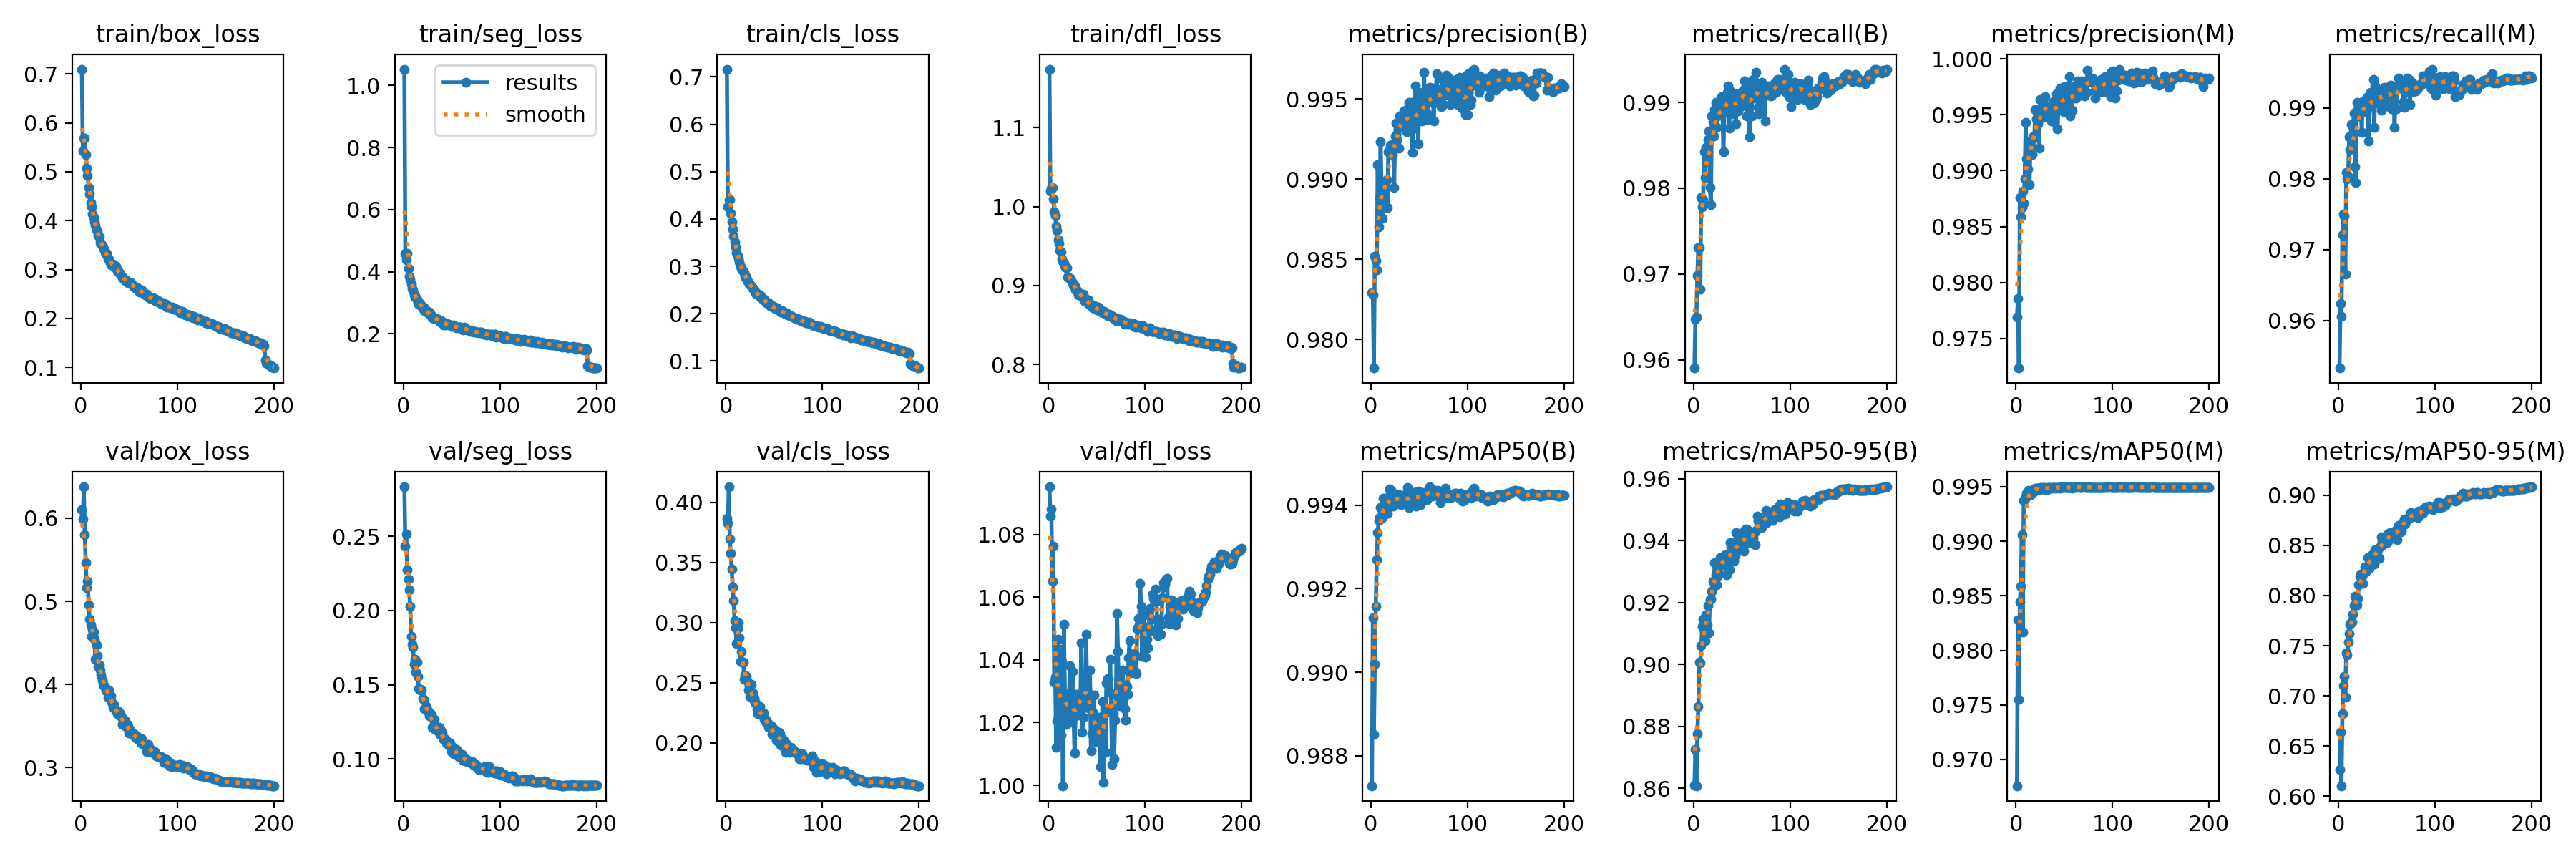

Data behind this chart, as committed beside it:
epoch, train/box_loss, train/seg_loss, train/cls_loss, train/dfl_loss, metrics/precision(B), metrics/recall(B), metrics/mAP50(B), metrics/mAP50-95(B), metrics/precision(M), metrics/recall(M), metrics/mAP50(M), metrics/mAP50-95(M), val/box_loss, val/seg_loss, val/cls_loss, val/dfl_loss, lr/pg0, lr/pg1, lr/pg2
1, 0.7099, 1.053, 0.7165, 1.174, 0.9829, 0.959, 0.9873, 0.8609, 0.9769, 0.9533, 0.9676, 0.627, 0.6098, 0.2834, 0.3869, 1.095, 0.003323, 0.003323, 0.003323
2, 0.5426, 0.4581, 0.4251, 1.019, 0.9828, 0.9648, 0.9913, 0.8724, 0.9786, 0.9624, 0.9828, 0.6635, 0.5993, 0.2434, 0.3828, 1.086, 0.006624, 0.006624, 0.006624
3, 0.5686, 0.4376, 0.44, 1.023, 0.9782, 0.965, 0.9885, 0.8608, 0.9724, 0.9606, 0.9755, 0.6105, 0.6378, 0.2515, 0.413, 1.088, 0.009891, 0.009891, 0.009891
4, 0.5681, 0.4578, 0.4413, 1.024, 0.9852, 0.9698, 0.9902, 0.8776, 0.9876, 0.9721, 0.9844, 0.6824, 0.5804, 0.2275, 0.3697, 1.065, 0.009851, 0.009851, 0.009851
5, 0.5346, 0.4104, 0.4126, 1.01, 0.9849, 0.9731, 0.9916, 0.8863, 0.9859, 0.975, 0.9859, 0.7102, 0.5468, 0.2213, 0.3573, 1.076, 0.009802, 0.009802, 0.009802
6, 0.5072, 0.3854, 0.3939, 0.9935, 0.9843, 0.973, 0.9927, 0.9008, 0.9867, 0.9747, 0.9906, 0.7191, 0.5167, 0.214, 0.3443, 1.033, 0.009753, 0.009753, 0.009753
7, 0.4926, 0.376, 0.3782, 0.9886, 0.9909, 0.9683, 0.9933, 0.9004, 0.9882, 0.9666, 0.9817, 0.6985, 0.5246, 0.203, 0.3296, 1.035, 0.009703, 0.009703, 0.009703
8, 0.4682, 0.3605, 0.3631, 0.9755, 0.987, 0.9789, 0.9936, 0.906, 0.9871, 0.9809, 0.9938, 0.7433, 0.4954, 0.1827, 0.3181, 1.012, 0.009654, 0.009654, 0.009654
9, 0.4548, 0.3457, 0.352, 0.97, 0.9888, 0.9778, 0.9937, 0.9123, 0.9892, 0.98, 0.9939, 0.7409, 0.4787, 0.1773, 0.3014, 1.02, 0.009604, 0.009604, 0.009604
10, 0.4368, 0.339, 0.3405, 0.958, 0.9923, 0.9786, 0.9939, 0.9147, 0.9943, 0.9803, 0.9941, 0.754, 0.4714, 0.1754, 0.2955, 1.047, 0.009555, 0.009555, 0.009555
11, 0.4276, 0.3245, 0.3296, 0.9532, 0.9889, 0.9843, 0.994, 0.9142, 0.9911, 0.986, 0.9944, 0.7621, 0.4581, 0.1638, 0.2825, 1.015, 0.009505, 0.009505, 0.009505
12, 0.4129, 0.3218, 0.3225, 0.944, 0.9876, 0.9813, 0.9937, 0.9077, 0.9902, 0.9841, 0.9944, 0.7711, 0.4652, 0.1672, 0.2953, 1.044, 0.009456, 0.009456, 0.009456
13, 0.4067, 0.3161, 0.3168, 0.9427, 0.9893, 0.9848, 0.9942, 0.9161, 0.9918, 0.9877, 0.9947, 0.7739, 0.4635, 0.1585, 0.3, 1.016, 0.009406, 0.009406, 0.009406
14, 0.3973, 0.3108, 0.3093, 0.9338, 0.9888, 0.9842, 0.994, 0.9129, 0.9888, 0.9842, 0.9943, 0.7732, 0.4548, 0.1655, 0.2872, 1.039, 0.009357, 0.009357, 0.009357
15, 0.3904, 0.3024, 0.3005, 0.9308, 0.9898, 0.9857, 0.9939, 0.919, 0.9927, 0.9875, 0.9943, 0.7817, 0.4304, 0.1556, 0.2674, 0.9999, 0.009307, 0.009307, 0.009307
16, 0.3817, 0.294, 0.2959, 0.9276, 0.9899, 0.9867, 0.9938, 0.9103, 0.9922, 0.9893, 0.9946, 0.7898, 0.4476, 0.1474, 0.2758, 1.051, 0.009258, 0.009258, 0.009258
17, 0.3779, 0.2984, 0.2923, 0.9244, 0.9882, 0.9801, 0.9938, 0.9211, 0.9915, 0.9817, 0.9945, 0.799, 0.4348, 0.1463, 0.2671, 1.029, 0.009208, 0.009208, 0.009208
18, 0.3698, 0.2897, 0.289, 0.9228, 0.9917, 0.9781, 0.994, 0.9212, 0.9931, 0.9795, 0.9945, 0.7921, 0.4218, 0.1471, 0.2671, 1.02, 0.009158, 0.009158, 0.009158
19, 0.3671, 0.2903, 0.2859, 0.9224, 0.9917, 0.9884, 0.9944, 0.9237, 0.993, 0.9908, 0.9948, 0.7908, 0.4231, 0.1464, 0.253, 1.021, 0.009109, 0.009109, 0.009109
20, 0.3549, 0.282, 0.2782, 0.9106, 0.9921, 0.9878, 0.9943, 0.927, 0.9955, 0.9897, 0.9949, 0.7972, 0.4176, 0.1407, 0.2562, 1.026, 0.009059, 0.009059, 0.009059
21, 0.3529, 0.2857, 0.2768, 0.9101, 0.9919, 0.9861, 0.9944, 0.9267, 0.9947, 0.9888, 0.9948, 0.8105, 0.4114, 0.14, 0.2554, 1.021, 0.00901, 0.00901, 0.00901
22, 0.3486, 0.2746, 0.2699, 0.9093, 0.9916, 0.9892, 0.9943, 0.933, 0.9944, 0.9906, 0.9948, 0.8192, 0.4051, 0.1337, 0.2518, 1.038, 0.00896, 0.00896, 0.00896
23, 0.3455, 0.2736, 0.2662, 0.9093, 0.9922, 0.99, 0.994, 0.9289, 0.9942, 0.9906, 0.9949, 0.8213, 0.4012, 0.1332, 0.2435, 1.022, 0.008911, 0.008911, 0.008911
24, 0.3422, 0.2747, 0.2629, 0.9044, 0.9895, 0.9871, 0.9941, 0.9257, 0.992, 0.9865, 0.9948, 0.8189, 0.3982, 0.1352, 0.2476, 1.02, 0.008861, 0.008861, 0.008861
25, 0.3356, 0.2698, 0.2621, 0.9033, 0.9927, 0.9884, 0.9942, 0.9286, 0.9963, 0.9909, 0.9949, 0.8119, 0.3969, 0.1325, 0.2386, 1.036, 0.008812, 0.008812, 0.008812
26, 0.3312, 0.2661, 0.2576, 0.8999, 0.9935, 0.9887, 0.9941, 0.9295, 0.9948, 0.99, 0.9948, 0.8221, 0.3924, 0.1318, 0.2485, 1.024, 0.008762, 0.008762, 0.008762
27, 0.3323, 0.2687, 0.2569, 0.8998, 0.9924, 0.9888, 0.9941, 0.9317, 0.9948, 0.9906, 0.9949, 0.8284, 0.3937, 0.129, 0.237, 1.01, 0.008713, 0.008713, 0.008713
28, 0.3229, 0.262, 0.2533, 0.8944, 0.9932, 0.9901, 0.9942, 0.9346, 0.9956, 0.9912, 0.9948, 0.8236, 0.385, 0.1284, 0.2412, 1.022, 0.008663, 0.008663, 0.008663
29, 0.3219, 0.257, 0.2504, 0.8956, 0.9919, 0.9906, 0.9942, 0.933, 0.9959, 0.9893, 0.9949, 0.8252, 0.3937, 0.13, 0.237, 1.029, 0.008614, 0.008614, 0.008614
30, 0.3165, 0.2521, 0.247, 0.8924, 0.9939, 0.9891, 0.9942, 0.9349, 0.9966, 0.9916, 0.9949, 0.8378, 0.387, 0.1213, 0.2334, 1.022, 0.008564, 0.008564, 0.008564
31, 0.31, 0.2514, 0.2426, 0.8879, 0.9938, 0.9843, 0.994, 0.9329, 0.9948, 0.9853, 0.9948, 0.8378, 0.3862, 0.1223, 0.2328, 1.024, 0.008515, 0.008515, 0.008515
32, 0.3103, 0.249, 0.2419, 0.8902, 0.9939, 0.9889, 0.9942, 0.9343, 0.9958, 0.9901, 0.9948, 0.8269, 0.3783, 0.1264, 0.2285, 1.028, 0.008466, 0.008466, 0.008466
33, 0.3105, 0.2503, 0.2411, 0.8886, 0.9938, 0.9905, 0.9942, 0.9354, 0.9957, 0.9922, 0.9949, 0.8372, 0.3723, 0.1201, 0.2241, 1.024, 0.008416, 0.008416, 0.008416
34, 0.3098, 0.2497, 0.241, 0.8891, 0.9943, 0.9906, 0.994, 0.9289, 0.9957, 0.992, 0.9949, 0.8352, 0.3764, 0.1205, 0.2248, 1.046, 0.008367, 0.008367, 0.008367
35, 0.3049, 0.2476, 0.2367, 0.8864, 0.9935, 0.9912, 0.9941, 0.9354, 0.9952, 0.9903, 0.9949, 0.8406, 0.3706, 0.1195, 0.23, 1.017, 0.008317, 0.008317, 0.008317
36, 0.3061, 0.246, 0.2376, 0.8888, 0.9934, 0.9919, 0.9943, 0.9342, 0.9956, 0.994, 0.995, 0.8414, 0.3686, 0.1191, 0.2243, 1.022, 0.008268, 0.008268, 0.008268
37, 0.3016, 0.2447, 0.234, 0.8837, 0.9929, 0.987, 0.994, 0.9306, 0.9944, 0.9873, 0.9949, 0.8314, 0.3686, 0.1212, 0.2242, 1.029, 0.008218, 0.008218, 0.008218
38, 0.2966, 0.2365, 0.2303, 0.88, 0.9944, 0.9914, 0.9944, 0.9394, 0.996, 0.9931, 0.9949, 0.8455, 0.3651, 0.1164, 0.2225, 1.026, 0.008169, 0.008169, 0.008169
39, 0.2951, 0.2411, 0.2287, 0.883, 0.9948, 0.9897, 0.994, 0.938, 0.9962, 0.9908, 0.9949, 0.8429, 0.3675, 0.1194, 0.2247, 1.048, 0.008119, 0.008119, 0.008119
40, 0.2934, 0.2403, 0.2314, 0.8802, 0.9931, 0.9908, 0.9941, 0.937, 0.9944, 0.9921, 0.9949, 0.8427, 0.3628, 0.1173, 0.2192, 1.031, 0.00807, 0.00807, 0.00807
41, 0.291, 0.2361, 0.2265, 0.8815, 0.9941, 0.9887, 0.9941, 0.9368, 0.9961, 0.9907, 0.9949, 0.8454, 0.3647, 0.1146, 0.2195, 1.025, 0.00802, 0.00802, 0.00802
42, 0.2862, 0.2291, 0.2236, 0.8763, 0.9948, 0.9909, 0.9941, 0.9335, 0.9969, 0.9924, 0.9949, 0.8367, 0.3608, 0.1131, 0.2164, 1.027, 0.007971, 0.007971, 0.007971
43, 0.2852, 0.2331, 0.2214, 0.8753, 0.9917, 0.9905, 0.9943, 0.9353, 0.9938, 0.9923, 0.9949, 0.8482, 0.3521, 0.1127, 0.2164, 1.037, 0.007921, 0.007921, 0.007921
44, 0.2821, 0.2288, 0.2224, 0.8743, 0.9937, 0.9875, 0.9943, 0.9426, 0.9959, 0.9897, 0.9949, 0.8582, 0.3547, 0.113, 0.2126, 1.011, 0.007872, 0.007872, 0.007872
45, 0.2801, 0.2321, 0.2191, 0.874, 0.9932, 0.991, 0.9943, 0.9398, 0.9954, 0.9921, 0.9949, 0.8531, 0.3516, 0.111, 0.2148, 1.016, 0.007822, 0.007822, 0.007822
46, 0.2768, 0.2296, 0.2159, 0.8719, 0.9958, 0.989, 0.9941, 0.9373, 0.9974, 0.9906, 0.9949, 0.8503, 0.3564, 0.1113, 0.212, 1.023, 0.007772, 0.007772, 0.007772
47, 0.2788, 0.2304, 0.2164, 0.8743, 0.9941, 0.9909, 0.994, 0.9374, 0.9968, 0.9929, 0.995, 0.8535, 0.3493, 0.1095, 0.2142, 1.029, 0.007723, 0.007723, 0.007723
48, 0.274, 0.2279, 0.2165, 0.871, 0.994, 0.9906, 0.9942, 0.9382, 0.9958, 0.9926, 0.995, 0.8522, 0.3521, 0.1109, 0.2068, 1.02, 0.007673, 0.007673, 0.007673
49, 0.2736, 0.2279, 0.2153, 0.8711, 0.9922, 0.9897, 0.9943, 0.9413, 0.9953, 0.9902, 0.9949, 0.8546, 0.3496, 0.1074, 0.2115, 1.014, 0.007624, 0.007624, 0.007624
50, 0.2726, 0.2246, 0.214, 0.8691, 0.9954, 0.9896, 0.9942, 0.9372, 0.9975, 0.9914, 0.995, 0.8527, 0.3415, 0.1048, 0.208, 1.016, 0.007574, 0.007574, 0.007574
51, 0.2722, 0.2263, 0.2115, 0.8701, 0.9941, 0.9914, 0.994, 0.9393, 0.9962, 0.9927, 0.9949, 0.8611, 0.3448, 0.1076, 0.2072, 1.021, 0.007525, 0.007525, 0.007525
52, 0.2725, 0.2288, 0.2124, 0.8729, 0.9942, 0.9909, 0.9942, 0.9365, 0.9962, 0.9923, 0.995, 0.855, 0.3421, 0.106, 0.2021, 1.022, 0.007476, 0.007476, 0.007476
53, 0.2683, 0.2228, 0.2103, 0.8683, 0.9936, 0.9925, 0.9942, 0.9434, 0.9974, 0.9925, 0.995, 0.8629, 0.3405, 0.103, 0.2015, 1.015, 0.007426, 0.007426, 0.007426
54, 0.2673, 0.221, 0.2105, 0.8693, 0.9939, 0.9919, 0.9943, 0.9439, 0.9952, 0.9932, 0.995, 0.8614, 0.3391, 0.105, 0.2059, 1.006, 0.007377, 0.007377, 0.007377
55, 0.2649, 0.2196, 0.2081, 0.8663, 0.9967, 0.9884, 0.9942, 0.9393, 0.9984, 0.9899, 0.995, 0.8593, 0.3404, 0.1064, 0.2086, 1.017, 0.007327, 0.007327, 0.007327
56, 0.2629, 0.2219, 0.2062, 0.8673, 0.9939, 0.9916, 0.9942, 0.9436, 0.9949, 0.9929, 0.9949, 0.8625, 0.3384, 0.1043, 0.2075, 1.027, 0.007278, 0.007278, 0.007278
57, 0.2613, 0.2204, 0.204, 0.8651, 0.9952, 0.9905, 0.9942, 0.9418, 0.9972, 0.9921, 0.9949, 0.8622, 0.336, 0.1016, 0.1979, 1.001, 0.007228, 0.007228, 0.007228
58, 0.2643, 0.2202, 0.2063, 0.8672, 0.9937, 0.986, 0.9941, 0.942, 0.9954, 0.9873, 0.9949, 0.8606, 0.3383, 0.1035, 0.2036, 1.023, 0.007178, 0.007178, 0.007178
59, 0.2618, 0.2202, 0.2041, 0.8647, 0.994, 0.9916, 0.9943, 0.9422, 0.9965, 0.9929, 0.9949, 0.8647, 0.3367, 0.1028, 0.1986, 1.011, 0.007129, 0.007129, 0.007129
60, 0.2576, 0.2181, 0.2031, 0.8638, 0.9956, 0.9884, 0.9943, 0.9413, 0.997, 0.9899, 0.9949, 0.8609, 0.3334, 0.1025, 0.2023, 1.033, 0.007079, 0.007079, 0.007079
... 140 more rows
